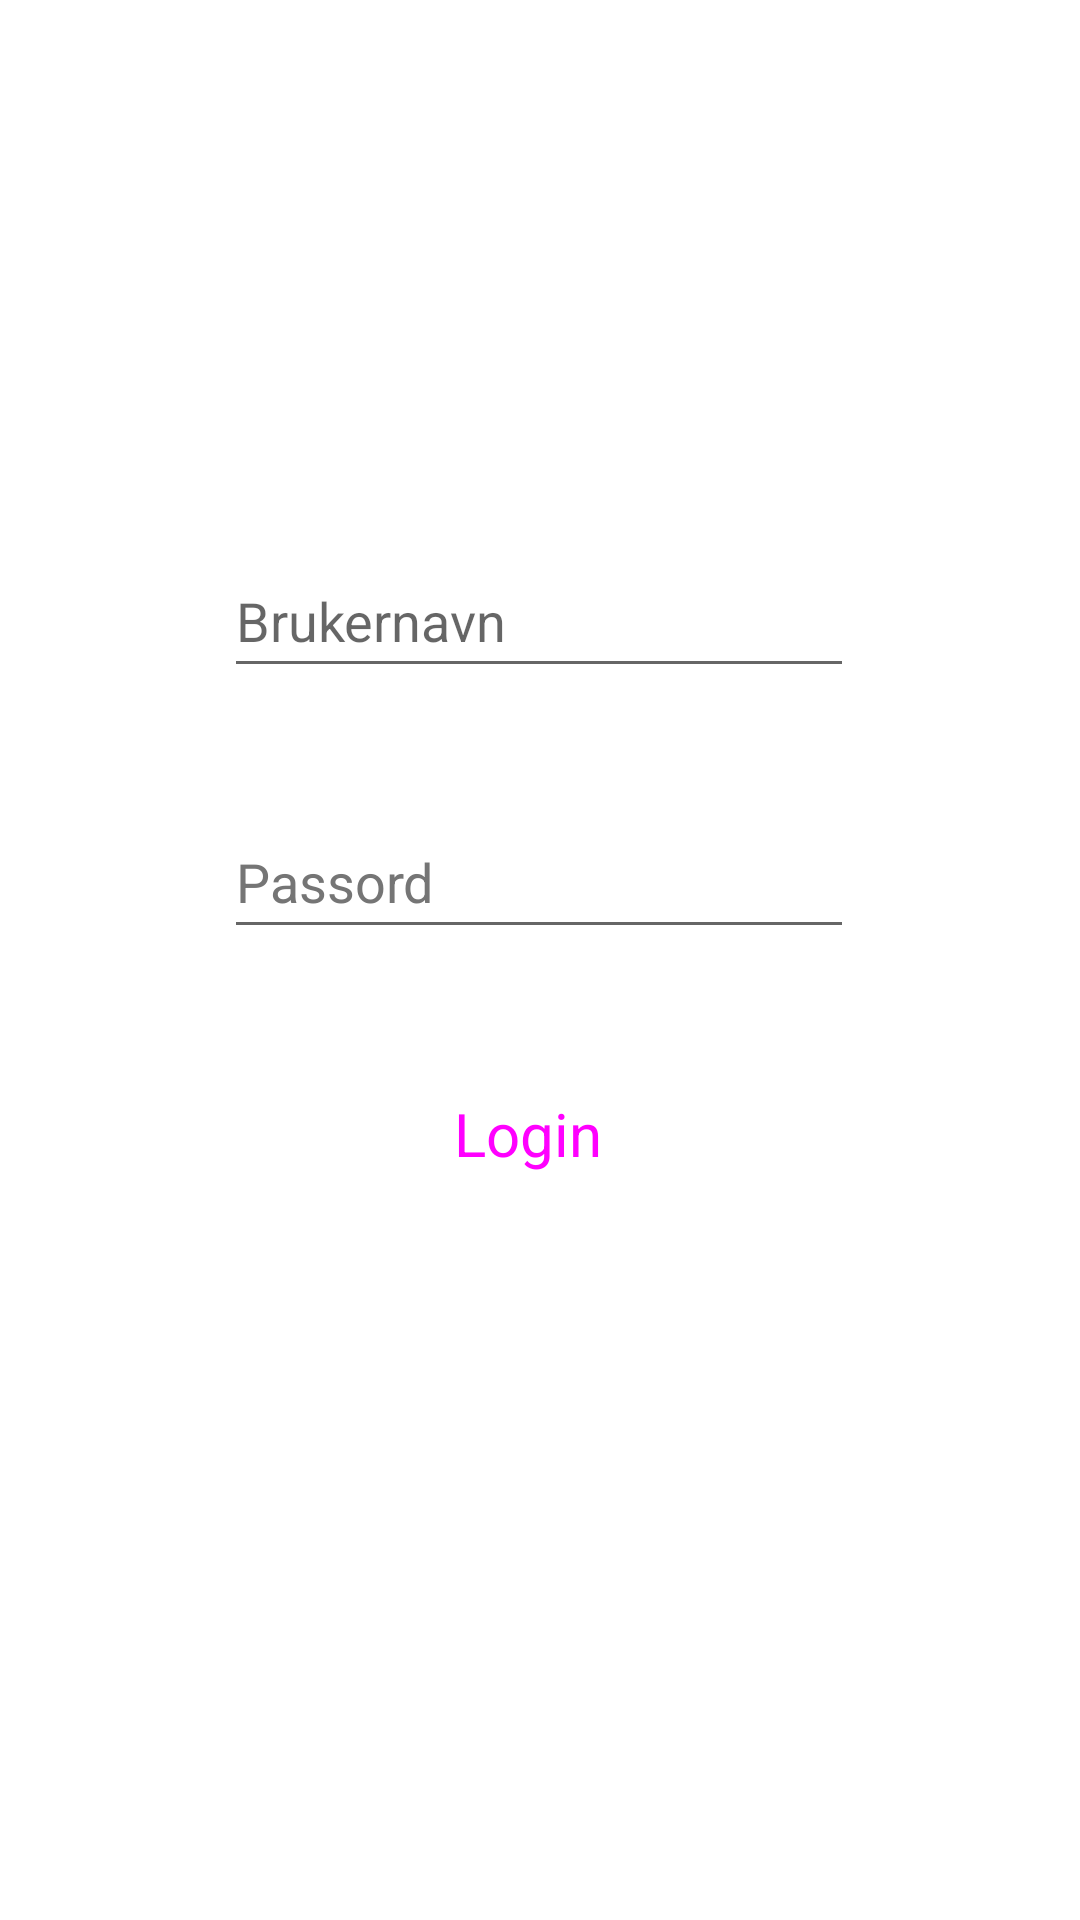

Layout XML and referenced resources for this Android screen:
<!-- AndroidManifest.xml: application theme Theme.datahentingtest -->
<!-- res/layout/activity_login.xml -->
<?xml version="1.0" encoding="utf-8"?>
<layout xmlns:android="http://schemas.android.com/apk/res/android"
    xmlns:app="http://schemas.android.com/apk/res-auto"
    xmlns:tools="http://schemas.android.com/tools">
<androidx.drawerlayout.widget.DrawerLayout
    android:layout_width="match_parent"
    android:layout_height="match_parent"
    android:id="@+id/drawerLayout"
    tools:context=".LoginActivity">

    <androidx.constraintlayout.widget.ConstraintLayout
        android:layout_width="match_parent"
        android:layout_height="match_parent">

        <TextView
            android:id="@+id/txtFeilmelding"
            android:layout_width="wrap_content"
            android:layout_height="wrap_content"
            android:textSize="20dp"
            android:textColor="@color/red"
            app:layout_constraintBottom_toBottomOf="parent"
            app:layout_constraintEnd_toEndOf="parent"
            app:layout_constraintStart_toStartOf="parent"
            app:layout_constraintTop_toTopOf="parent"
            app:layout_constraintVertical_bias="0.188" />

        <EditText
            android:id="@+id/editTextTextPersonName"
            android:layout_width="wrap_content"
            android:layout_height="wrap_content"
            android:layout_marginBottom="265dp"
            android:autofillHints=""
            android:ems="10"
            android:hint="@string/hintBrukernavn"
            android:inputType="textPersonName"
            android:minHeight="48dp"
            app:layout_constraintBottom_toBottomOf="parent"
            app:layout_constraintEnd_toEndOf="parent"
            app:layout_constraintHorizontal_bias="0.497"
            app:layout_constraintStart_toStartOf="parent"
            app:layout_constraintTop_toTopOf="parent"
            app:layout_constraintVertical_bias="0.555" />

        <EditText
            android:id="@+id/editTextTextPassword"
            android:layout_width="wrap_content"
            android:layout_height="wrap_content"
            android:autofillHints=""
            android:ems="10"
            android:hint="@string/hintPassord"
            android:inputType="textPassword"
            android:minHeight="48dp"
            android:textColorHint="#757575"
            app:layout_constraintBottom_toBottomOf="parent"
            app:layout_constraintEnd_toEndOf="parent"
            app:layout_constraintHorizontal_bias="0.497"
            app:layout_constraintStart_toStartOf="parent"
            app:layout_constraintTop_toTopOf="parent"
            app:layout_constraintVertical_bias="0.453" />

        <Button
            android:id="@+id/button"
            style="@style/Widget.Material3.Button.Icon"
            android:layout_width="199dp"
            android:layout_height="48dp"
            android:onClick="loggInn"
            android:text="@string/login"
            android:textSize="20sp"
            app:layout_constraintBottom_toBottomOf="parent"
            app:layout_constraintEnd_toEndOf="parent"
            app:layout_constraintStart_toStartOf="parent"
            app:layout_constraintTop_toTopOf="parent"
            app:layout_constraintVertical_bias="0.598" />

    </androidx.constraintlayout.widget.ConstraintLayout>

    <com.google.android.material.navigation.NavigationView
        android:id="@+id/navView"
        android:layout_width="wrap_content"
        android:layout_height="match_parent"
        app:menu="@menu/meny_liste"
        android:layout_gravity="start"
        android:fitsSystemWindows="true"/>

</androidx.drawerlayout.widget.DrawerLayout>
</layout>
<!-- resources referenced by this layout -->
<resources>
  <string name="hintBrukernavn">Brukernavn</string>
  <string name="hintPassord">Passord</string>
  <string name="login">Login</string>
  <style name="Theme.datahentingtest" parent="Theme.MaterialComponents.DayNight.DarkActionBar">
          
          <item name="colorPrimary">@color/purple_500</item>
          <item name="colorPrimaryVariant">@color/purple_700</item>
          <item name="colorOnPrimary">@color/white</item>
          
          <item name="colorSecondary">@color/teal_200</item>
          <item name="colorSecondaryVariant">@color/teal_700</item>
          <item name="colorOnSecondary">@color/black</item>
          
          <item name="android:statusBarColor" tools:targetApi="l">?attr/colorPrimaryVariant</item>
          
      </style>
  <!-- not gathered from this repository: default colours our renderer supplied (Android Studio template values) -->
  <color name="purple_500">#FF6200EE</color>
  <color name="purple_700">#FF3700B3</color>
  <color name="teal_200">#FF03DAC5</color>
  <color name="teal_700">#FF018786</color>
  <color name="black">#FF000000</color>
  <color name="white">#FFFFFFFF</color>
</resources>
